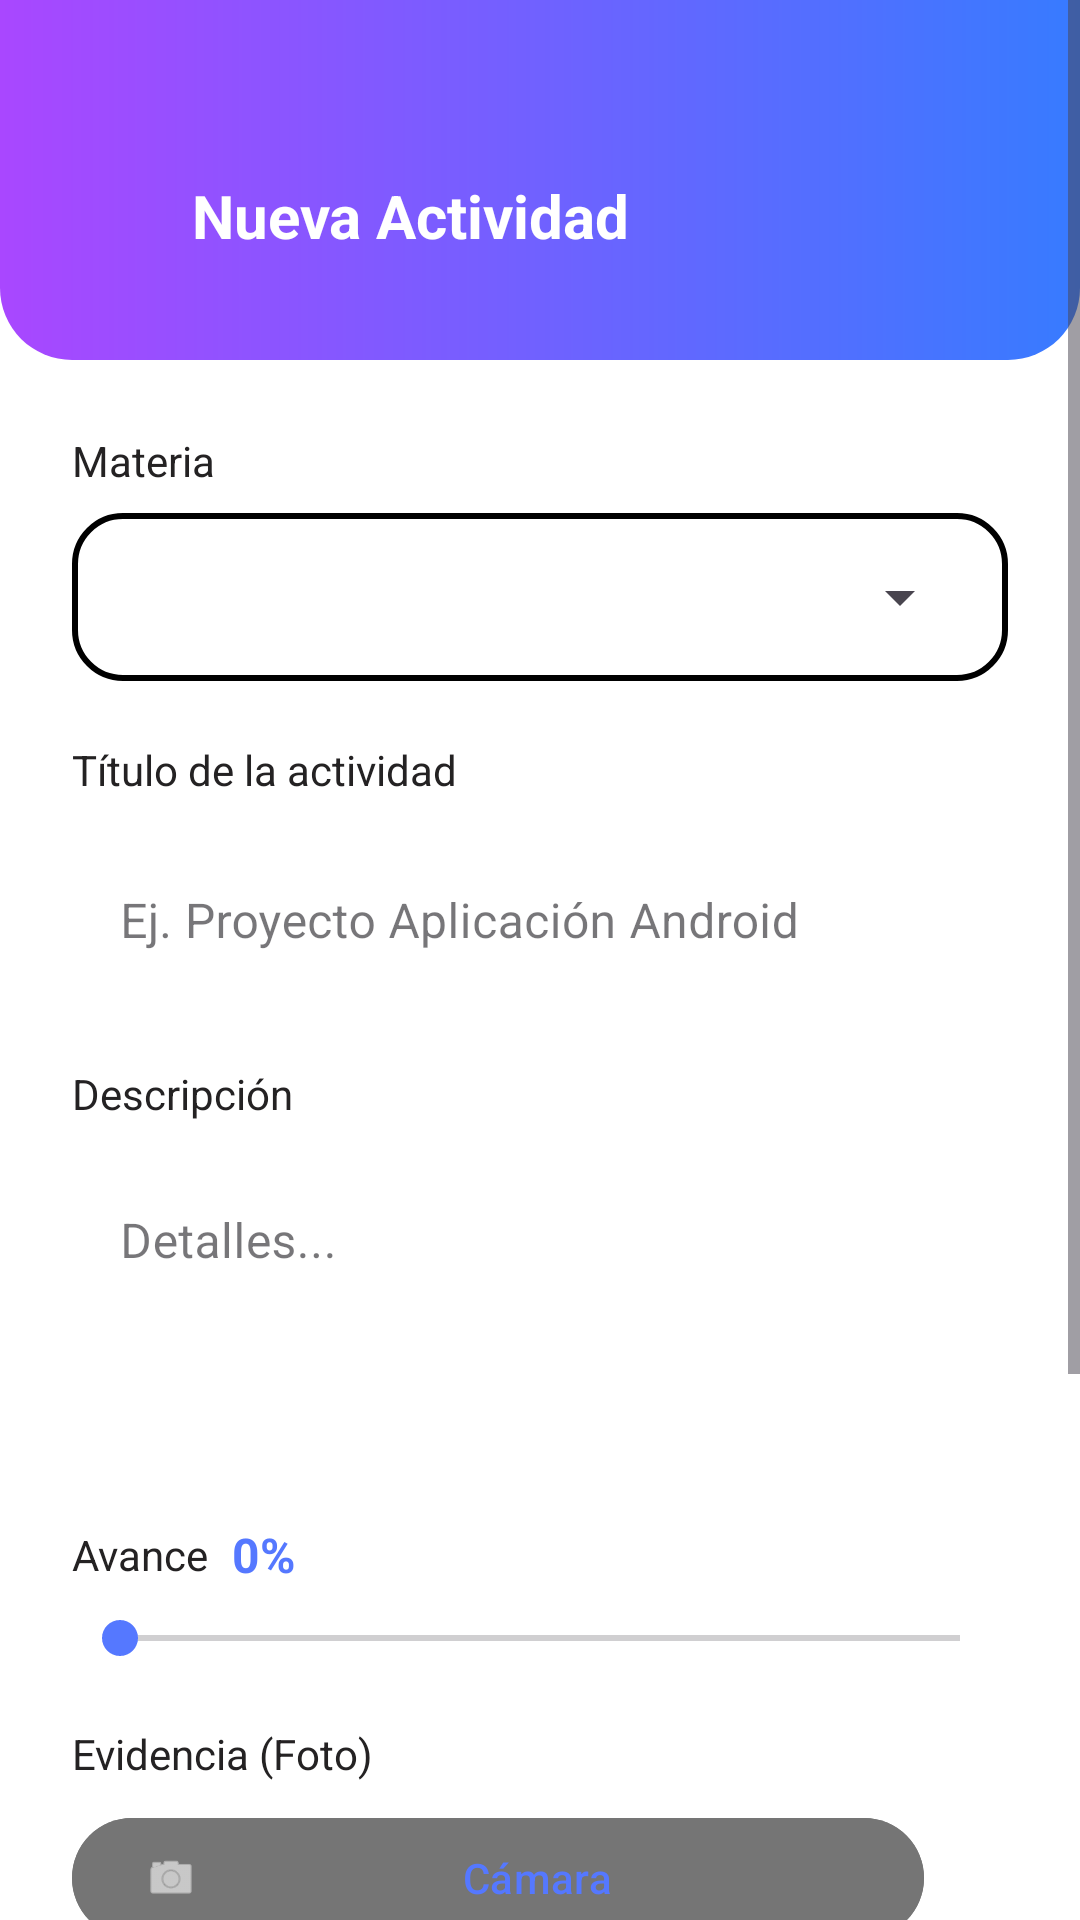

Reconstruct the res/layout file that produces this screen, plus the resources it refers to.
<!-- AndroidManifest.xml: application theme Theme.Unibook -->
<!-- res/layout/fragment_agregar_actividad.xml -->
<?xml version="1.0" encoding="utf-8"?>
<ScrollView xmlns:android="http://schemas.android.com/apk/res/android"
    xmlns:app="http://schemas.android.com/apk/res-auto"
    xmlns:tools="http://schemas.android.com/tools"
    android:layout_width="match_parent"
    android:layout_height="match_parent"
    android:background="@color/colorAgregar"
    android:fillViewport="true">

    <LinearLayout
        android:layout_width="match_parent"
        android:layout_height="wrap_content"
        android:orientation="vertical">

        <LinearLayout
            android:layout_width="match_parent"
            android:layout_height="120dp"
            android:background="@drawable/bg_header_gradiente"
            android:gravity="center_vertical"
            android:paddingHorizontal="20dp"
            android:paddingTop="24dp">

            <ImageView
                android:id="@+id/btnBack"
                android:layout_width="28dp"
                android:layout_height="28dp"
                android:src="@drawable/ic_back"
                app:tint="@color/colorHeader" />

            <TextView
                android:layout_width="wrap_content"
                android:layout_height="wrap_content"
                android:layout_marginStart="16dp"
                android:text="@string/titulo_agregar_actividad"
                android:textColor="@color/colorHeader"
                android:textSize="20sp"
                android:textStyle="bold" />
        </LinearLayout>

        <LinearLayout
            android:layout_width="match_parent"
            android:layout_height="wrap_content"
            android:orientation="vertical"
            android:padding="24dp">

            <TextView
                android:layout_width="wrap_content"
                android:layout_height="wrap_content"
                android:text="@string/materia"
                android:textColor="@color/colorTextOnDark"
                android:textSize="14sp" />

            <FrameLayout
                android:layout_width="match_parent"
                android:layout_height="56dp"
                android:layout_marginTop="8dp"
                android:background="@drawable/bg_round_card"
                android:paddingHorizontal="12dp">

                <Spinner
                    android:id="@+id/spinnerMaterias"
                    android:layout_width="match_parent"
                    android:layout_height="match_parent" />
            </FrameLayout>

            <TextView
                android:layout_width="wrap_content"
                android:layout_height="wrap_content"
                android:layout_marginTop="20dp"
                android:text="@string/titulo_actividad"
                android:textColor="@color/colorTextOnDark"
                android:textSize="14sp" />

            <com.google.android.material.textfield.TextInputLayout
                style="@style/Widget.MaterialComponents.TextInputLayout.OutlinedBox"
                android:layout_width="match_parent"
                android:layout_height="wrap_content"
                android:layout_marginTop="8dp">

                <com.google.android.material.textfield.TextInputEditText
                    android:id="@+id/inputTitulo"
                    android:layout_width="match_parent"
                    android:layout_height="wrap_content"
                    android:background="@color/colorCuadros"
                    android:hint="@string/hint_actividad"
                    android:inputType="textCapSentences"
                    android:textColor="@color/colorTextOnDark" />
            </com.google.android.material.textfield.TextInputLayout>

            <TextView
                android:layout_width="wrap_content"
                android:layout_height="wrap_content"
                android:layout_marginTop="20dp"
                android:text="@string/descripcion"
                android:textColor="@color/colorTextOnDark"
                android:textSize="14sp" />

            <com.google.android.material.textfield.TextInputLayout
                style="@style/Widget.MaterialComponents.TextInputLayout.OutlinedBox"
                android:layout_width="match_parent"
                android:layout_height="wrap_content"
                android:layout_marginTop="8dp">

                <com.google.android.material.textfield.TextInputEditText
                    android:id="@+id/inputDescripcion"
                    android:layout_width="match_parent"
                    android:layout_height="100dp"
                    android:background="@color/colorCuadros"
                    android:gravity="top|start"
                    android:hint="@string/hint_descripcion"
                    android:inputType="textMultiLine"
                    android:textColor="@color/colorTextOnDark" />
            </com.google.android.material.textfield.TextInputLayout>

            <LinearLayout
                android:layout_width="match_parent"
                android:layout_height="wrap_content"
                android:layout_marginTop="20dp"
                android:gravity="center_vertical"
                android:orientation="horizontal">

                <TextView
                    android:layout_width="wrap_content"
                    android:layout_height="wrap_content"
                    android:text="@string/avance"
                    android:textColor="@color/colorTextOnDark"
                    android:textSize="14sp" />

                <TextView
                    android:id="@+id/txtPorcentajeValor"
                    android:layout_width="wrap_content"
                    android:layout_height="wrap_content"
                    android:layout_marginStart="8dp"
                    android:text="0%"
                    android:textColor="@color/colorAccent"
                    android:textSize="16sp"
                    android:textStyle="bold" />
            </LinearLayout>

            <SeekBar
                android:id="@+id/seekBarAvance"
                android:layout_width="match_parent"
                android:layout_height="wrap_content"
                android:layout_marginTop="8dp"
                android:max="100"
                android:progress="0"
                android:progressTint="@color/colorAccent"
                android:thumbTint="@color/colorAccent" />

            <TextView
                android:layout_width="wrap_content"
                android:layout_height="wrap_content"
                android:layout_marginTop="20dp"
                android:text="@string/evidencia_foto"
                android:textColor="@color/colorTextOnDark"
                android:textSize="14sp" />

            <LinearLayout
                android:layout_width="wrap_content"
                android:layout_height="wrap_content"
                android:layout_marginTop="8dp"
                android:gravity="center_vertical"
                android:orientation="horizontal">

                <com.google.android.material.button.MaterialButton
                    android:id="@+id/btnTomarFoto"
                    android:layout_width="284dp"
                    android:layout_height="wrap_content"
                    android:backgroundTint="@color/colorNeutralLight"
                    android:text="@string/camara"
                    android:textColor="@color/colorCamara"
                    app:icon="@android:drawable/ic_menu_camera" />

                <ImageView
                    android:id="@+id/imgPreviewFoto"
                    android:layout_width="60dp"
                    android:layout_height="60dp"
                    android:layout_marginStart="16dp"
                    android:background="@drawable/bg_round_card"
                    android:scaleType="centerCrop"
                    android:src="@android:drawable/ic_menu_gallery"
                    android:visibility="gone"
                    tools:visibility="visible" />
            </LinearLayout>

            <TextView
                android:layout_width="wrap_content"
                android:layout_height="wrap_content"
                android:layout_marginTop="20dp"
                android:text="@string/fecha_entrega"
                android:textColor="@color/colorTextOnDark"
                android:textSize="14sp" />

            <com.google.android.material.textfield.TextInputLayout
                style="@style/Widget.MaterialComponents.TextInputLayout.OutlinedBox"
                android:layout_width="match_parent"
                android:layout_height="wrap_content"
                android:layout_marginTop="8dp"
                app:endIconDrawable="@android:drawable/ic_menu_my_calendar"
                app:endIconMode="custom">

                <com.google.android.material.textfield.TextInputEditText
                    android:id="@+id/inputFecha"
                    android:layout_width="match_parent"
                    android:layout_height="wrap_content"
                    android:background="@color/colorCuadros"
                    android:clickable="true"
                    android:focusable="false"
                    android:hint="@string/seleccionar_fecha"
                    android:textColor="@color/colorTextOnDark" />
            </com.google.android.material.textfield.TextInputLayout>


            <com.google.android.material.button.MaterialButton
                android:id="@+id/btnGuardarActividad"
                android:layout_width="match_parent"
                android:layout_height="60dp"
                android:layout_marginTop="32dp"
                android:layout_marginBottom="20dp"
                android:backgroundTint="@color/colorAccent"
                android:text="@string/btn_guardar_actividad"
                android:textColor="@color/colorHeader"
                app:cornerRadius="10dp" />

        </LinearLayout>
    </LinearLayout>
</ScrollView>
<!-- resources referenced by this layout -->
<resources>
  <color name="colorAccent">#5578FF</color>
  <color name="colorAgregar">#FFFFFF</color>
  <color name="colorCamara">#5578FF</color>
  <color name="colorCuadros">#FFFFFF</color>
  <color name="colorHeader">#FFFFFF</color>
  <color name="colorNeutralLight">#757575</color>
  <color name="colorTextOnDark">#242223</color>
  <!-- drawable bg_header_gradiente (drawable) -->
  <?xml version="1.0" encoding="utf-8"?>
  <shape xmlns:android="http://schemas.android.com/apk/res/android"
      android:shape="rectangle">
  
      <gradient
          android:angle="0"
          android:startColor="#A947FF"
          android:endColor="#377BFF"
          android:type="linear" />
  
      <corners
          android:topLeftRadius="0dp"
          android:topRightRadius="0dp"
          android:bottomLeftRadius="24dp"
          android:bottomRightRadius="24dp" />
  
  </shape>
  <!-- drawable bg_round_card (drawable) -->
  <?xml version="1.0" encoding="utf-8"?>
  <shape xmlns:android="http://schemas.android.com/apk/res/android"
      android:shape="rectangle">
      <solid android:color="#FFFFFF"/> 
      <stroke android:width="2dp" android:color="@color/colorCardBorder"/>
      <corners android:radius="16dp"/>
  </shape>
  <string name="avance">Avance</string>
  <string name="btn_guardar_actividad">Guardar Actividad</string>
  <string name="camara">Cámara</string>
  <string name="descripcion">Descripción</string>
  <string name="evidencia_foto">Evidencia (Foto)</string>
  <string name="fecha_entrega">Fecha de entrega</string>
  <string name="hint_actividad">Ej. Proyecto Aplicación Android</string>
  <string name="hint_descripcion">Detalles...</string>
  <string name="materia">Materia</string>
  <string name="seleccionar_fecha">Seleccionar fecha</string>
  <string name="titulo_actividad">Título de la actividad</string>
  <string name="titulo_agregar_actividad">Nueva Actividad</string>
  <style name="Theme.Unibook" parent="Base.Theme.Unibook" />
  <color name="colorCardBorder">#000000</color>
  <style name="Base.Theme.Unibook" parent="Theme.Material3.DayNight.NoActionBar">
          
          
      </style>
</resources>
